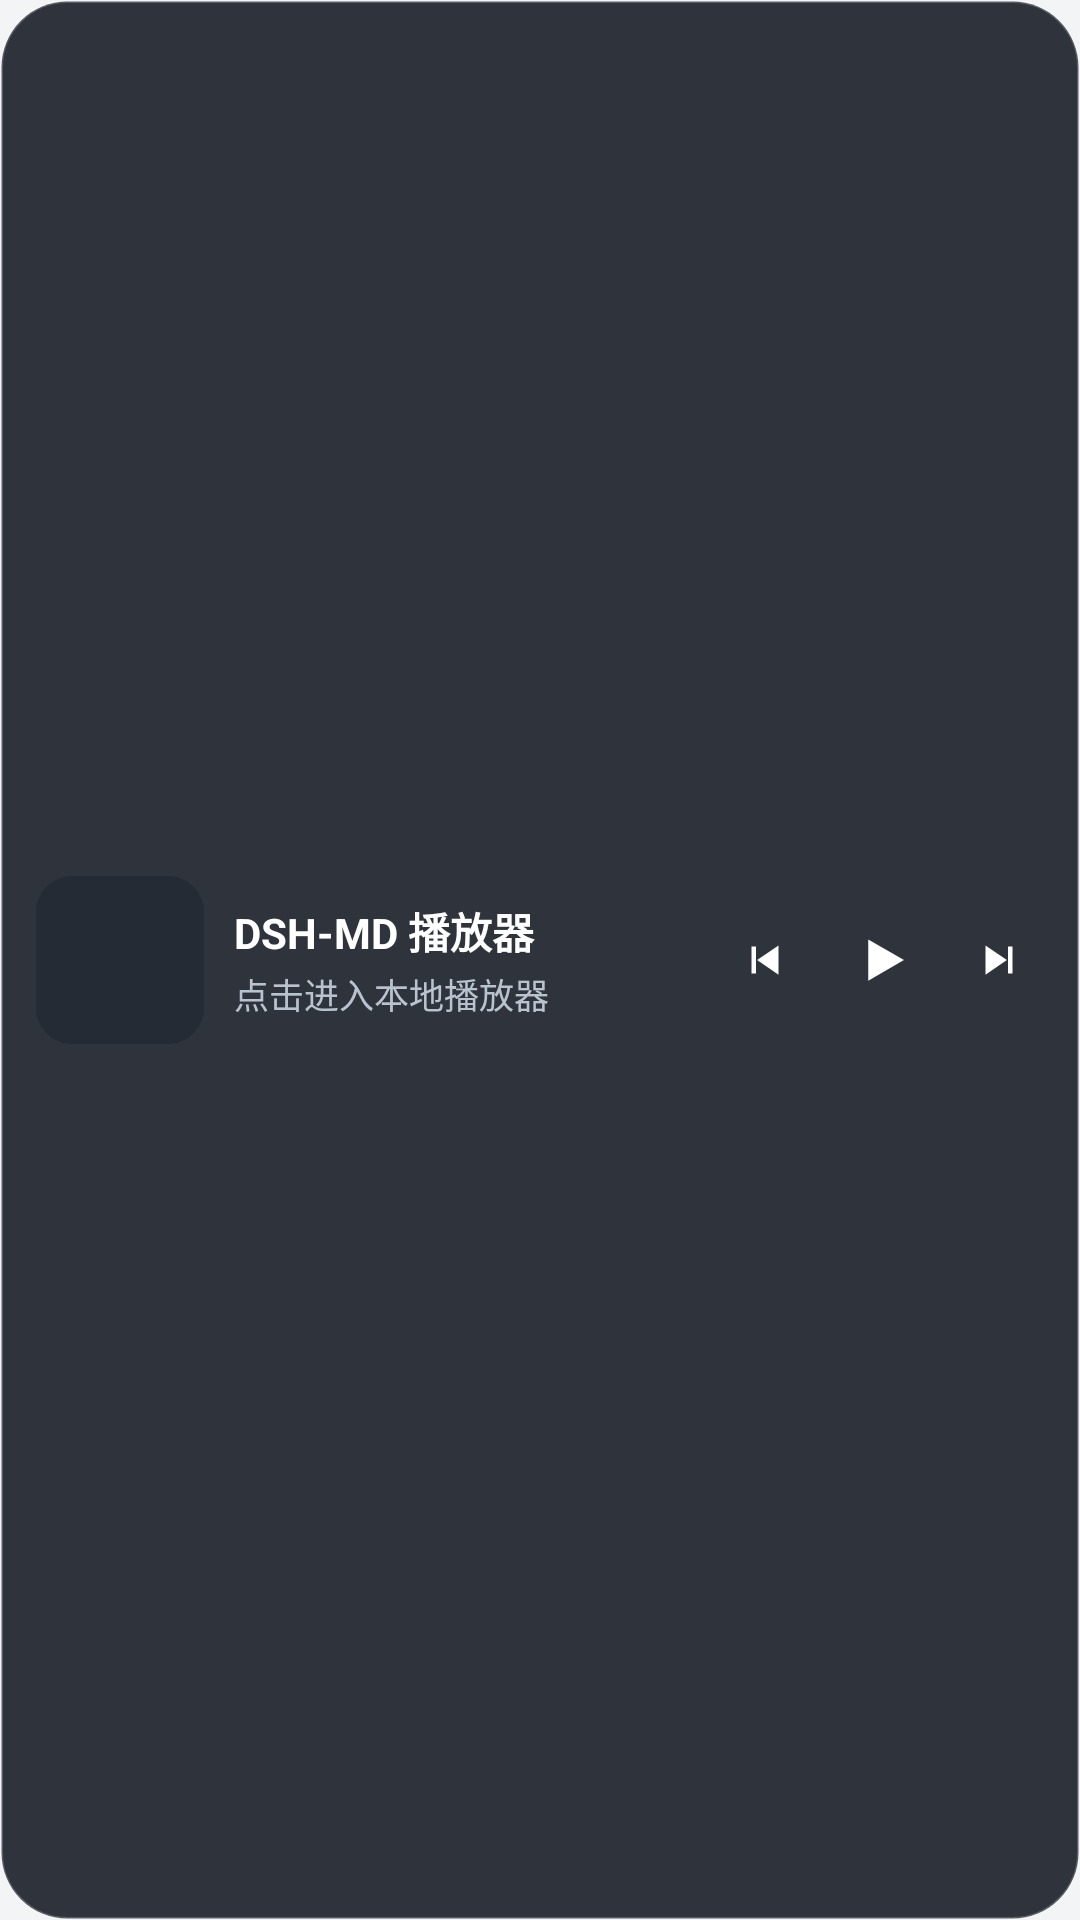

The Android layout XML behind this screen, and the referenced resources:
<!-- AndroidManifest.xml: application theme AppTheme -->
<!-- res/layout/widget_player.xml -->
<?xml version="1.0" encoding="utf-8"?>
<LinearLayout xmlns:android="http://schemas.android.com/apk/res/android"
    android:id="@+id/widget_root"
    android:layout_width="match_parent"
    android:layout_height="match_parent"
    android:background="@drawable/bg_widget"
    android:gravity="center_vertical"
    android:orientation="horizontal"
    android:paddingStart="12dp"
    android:paddingTop="10dp"
    android:paddingEnd="10dp"
    android:paddingBottom="10dp">

    <ImageView
        android:id="@+id/widget_cover"
        android:layout_width="56dp"
        android:layout_height="56dp"
        android:background="@drawable/bg_widget_cover"
        android:contentDescription="@null"
        android:scaleType="centerCrop" />

    <LinearLayout
        android:layout_width="0dp"
        android:layout_height="wrap_content"
        android:layout_marginStart="10dp"
        android:layout_weight="1"
        android:orientation="vertical">

        <TextView
            android:id="@+id/widget_title"
            android:layout_width="match_parent"
            android:layout_height="wrap_content"
            android:ellipsize="end"
            android:maxLines="1"
            android:text="DSH-MD 播放器"
            android:textColor="#FFFFFFFF"
            android:textSize="14sp"
            android:textStyle="bold" />

        <TextView
            android:id="@+id/widget_artist"
            android:layout_width="match_parent"
            android:layout_height="wrap_content"
            android:layout_marginTop="2dp"
            android:ellipsize="end"
            android:maxLines="1"
            android:text="点击进入本地播放器"
            android:textColor="#B9C3D0"
            android:textSize="11.5sp" />
    </LinearLayout>

    <ImageView
        android:id="@+id/widget_prev"
        android:layout_width="34dp"
        android:layout_height="34dp"
        android:clickable="true"
        android:contentDescription="上一首"
        android:focusable="false"
        android:padding="8dp"
        android:src="@drawable/ic_notif_prev" />

    <ImageView
        android:id="@+id/widget_toggle"
        android:layout_width="40dp"
        android:layout_height="40dp"
        android:layout_marginStart="2dp"
        android:layout_marginEnd="2dp"
        android:clickable="true"
        android:contentDescription="播放或暂停"
        android:focusable="false"
        android:padding="9dp"
        android:src="@drawable/ic_notif_play" />

    <ImageView
        android:id="@+id/widget_next"
        android:layout_width="34dp"
        android:layout_height="34dp"
        android:clickable="true"
        android:contentDescription="下一首"
        android:focusable="false"
        android:padding="8dp"
        android:src="@drawable/ic_notif_next" />
</LinearLayout>
<!-- resources referenced by this layout -->
<resources>
  <!-- drawable bg_widget (drawable) -->
  <?xml version="1.0" encoding="utf-8"?>
  <shape xmlns:android="http://schemas.android.com/apk/res/android" android:shape="rectangle">
      <solid android:color="#E61A1F27" />
      <corners android:radius="22dp" />
      <stroke android:width="1dp" android:color="#33FFFFFF" />
  </shape>
  <!-- drawable bg_widget_cover (drawable) -->
  <?xml version="1.0" encoding="utf-8"?>
  <shape xmlns:android="http://schemas.android.com/apk/res/android" android:shape="rectangle">
      <solid android:color="#FF252B35" />
      <corners android:radius="12dp" />
  </shape>
  <!-- drawable ic_notif_next (drawable) -->
  <vector xmlns:android="http://schemas.android.com/apk/res/android"
      android:width="24dp"
      android:height="24dp"
      android:viewportWidth="24"
      android:viewportHeight="24">
      <path
          android:fillColor="#FFFFFFFF"
          android:pathData="M16,6 L18,6 L18,18 L16,18 Z" />
      <path
          android:fillColor="#FFFFFFFF"
          android:pathData="M6,5.5 L6,18.5 L15.5,12 Z" />
  </vector>
  <!-- drawable ic_notif_play (drawable) -->
  <vector xmlns:android="http://schemas.android.com/apk/res/android"
      android:width="24dp"
      android:height="24dp"
      android:viewportWidth="24"
      android:viewportHeight="24">
      <path
          android:fillColor="#FFFFFFFF"
          android:pathData="M7,4.5 L20,12 L7,19.5 Z" />
  </vector>
  <!-- drawable ic_notif_prev (drawable) -->
  <vector xmlns:android="http://schemas.android.com/apk/res/android"
      android:width="24dp"
      android:height="24dp"
      android:viewportWidth="24"
      android:viewportHeight="24">
      <path
          android:fillColor="#FFFFFFFF"
          android:pathData="M6,6 L8,6 L8,18 L6,18 Z" />
      <path
          android:fillColor="#FFFFFFFF"
          android:pathData="M18,5.5 L18,18.5 L8.5,12 Z" />
  </vector>
  <style name="AppTheme" parent="@android:style/Theme.Material.Light.NoActionBar">
          <item name="android:windowBackground">@color/app_bg</item>
          <item name="android:colorAccent">@color/brand</item>
          <item name="android:statusBarColor">@color/app_bg</item>
          <item name="android:navigationBarColor">@color/app_bg</item>
          <item name="android:windowDrawsSystemBarBackgrounds">true</item>
          <item name="android:windowLightStatusBar">true</item>
          <item name="android:windowActionModeOverlay">true</item>
          <item name="android:defaultFocusHighlightEnabled">false</item>
          <item name="android:forceDarkAllowed">false</item>
      </style>
  <color name="app_bg">#F3F4F6</color>
  <color name="brand">#0078D4</color>
</resources>
